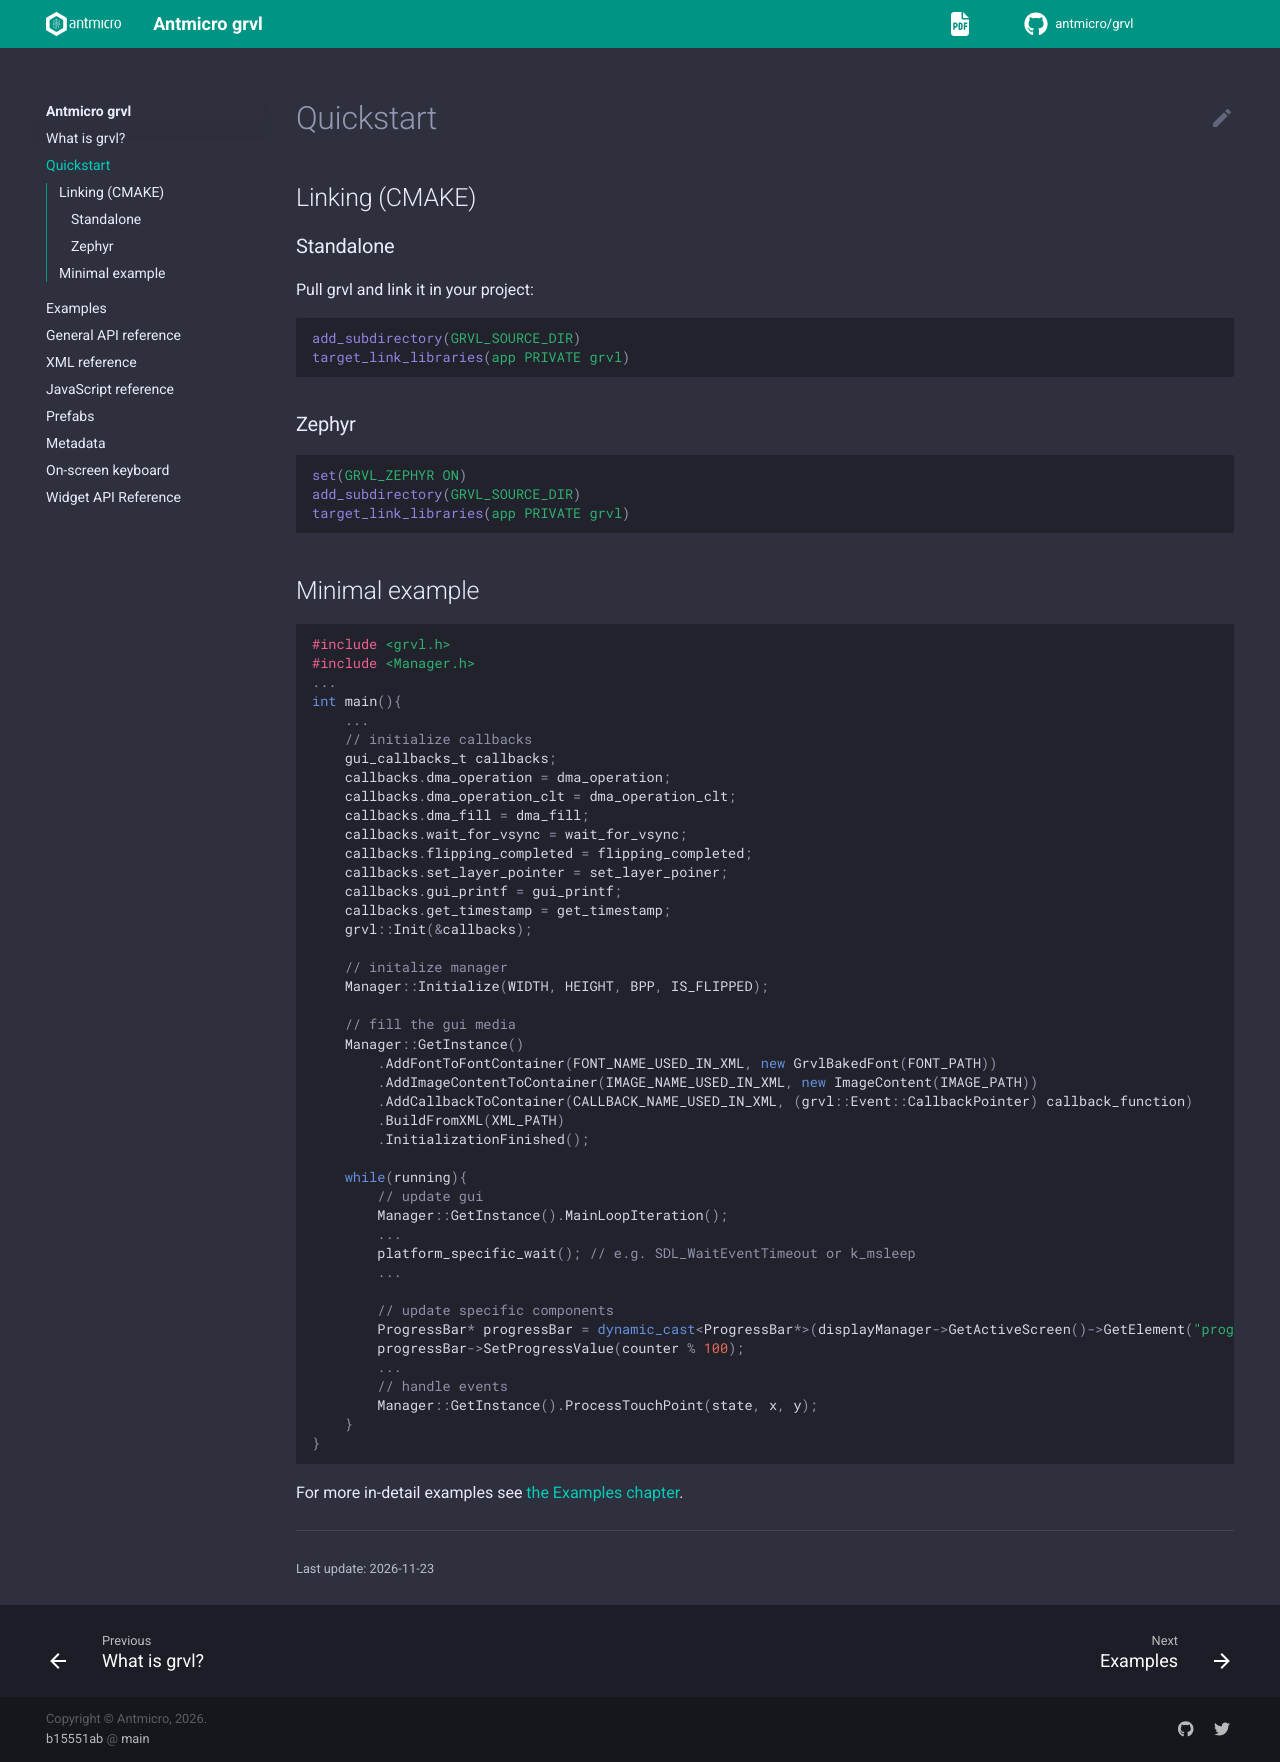

repository: antmicro/grvl · page: quickstart.html · generator: sphinx

# Quickstart

## Linking (CMAKE)

### Standalone

Pull grvl and link it in your project:

```cmake
add_subdirectory(GRVL_SOURCE_DIR)
target_link_libraries(app PRIVATE grvl)
```

### Zephyr

```cmake
set(GRVL_ZEPHYR ON)
add_subdirectory(GRVL_SOURCE_DIR)
target_link_libraries(app PRIVATE grvl)
```

## Minimal example

```cpp
#include <grvl.h>
#include <Manager.h>
...
int main(){
    ...
    // initialize callbacks
    gui_callbacks_t callbacks;
    callbacks.dma_operation = dma_operation;
    callbacks.dma_operation_clt = dma_operation_clt;
    callbacks.dma_fill = dma_fill;
    callbacks.wait_for_vsync = wait_for_vsync;
    callbacks.flipping_completed = flipping_completed;
    callbacks.set_layer_pointer = set_layer_poiner;
    callbacks.gui_printf = gui_printf;
    callbacks.get_timestamp = get_timestamp;
    grvl::Init(&callbacks);

    // initalize manager
    Manager::Initialize(WIDTH, HEIGHT, BPP, IS_FLIPPED);

    // fill the gui media
    Manager::GetInstance()
        .AddFontToFontContainer(FONT_NAME_USED_IN_XML, new GrvlBakedFont(FONT_PATH))
        .AddImageContentToContainer(IMAGE_NAME_USED_IN_XML, new ImageContent(IMAGE_PATH))
        .AddCallbackToContainer(CALLBACK_NAME_USED_IN_XML, (grvl::Event::CallbackPointer) callback_function)
        .BuildFromXML(XML_PATH)
        .InitializationFinished();

    while(running){
        // update gui
        Manager::GetInstance().MainLoopIteration();
        ...
        platform_specific_wait(); // e.g. SDL_WaitEventTimeout or k_msleep
        ...

        // update specific components
        ProgressBar* progressBar = dynamic_cast<ProgressBar*>(displayManager->GetActiveScreen()->GetElement("progress_bar"));
        progressBar->SetProgressValue(counter % 100);
        ...
        // handle events
        Manager::GetInstance().ProcessTouchPoint(state, x, y);
    }
}
```

For more in-detail examples see [the Examples chapter](examples.md).
